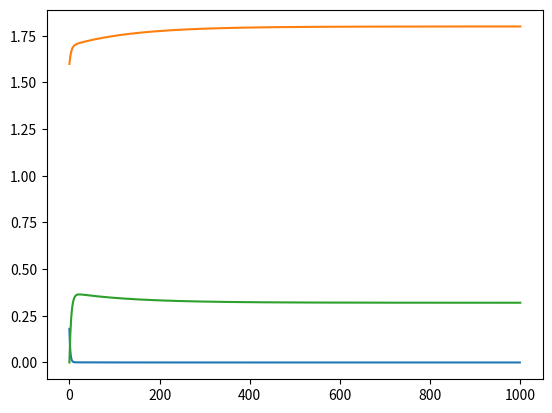

This figure's Python source:
# -*- coding: utf-8 -*-
"""ex2_principles_of_learning.ipynb

Automatically generated by Colaboratory.

Original file is located at
    https://colab.research.google.com/<link-removed>

#그래프 연산
"""

import numpy as np

class add_graph:
  def __init__(self):
    pass
  def forward(self, x, y):
    return x + y
  def backward(self, dout):
    dx = 1 * dout
    dy = 1 * dout
    return dx, dy

class mult_graph:
  def __init__(self):
    self.x = None
    self.y = None
  def forward(self, x, y):
    self.x = x
    self.y = y
    return x * y
  def backward(self, dout):
    dx = self.y * dout
    dy = self.x * dout
    return dx, dy

class mse_graph:
  def __init__(self):
    self.loss = None
    self.x = None
    self.y = None
    self.t = None
  def forward(self, y, t):
    self.t = t
    self.y = y
    self.loss = np.square(t - y).sum() / t.shape[0]
    return self.loss
  def backward(self, x, dout = 1):
    data_size = self.t.shape[0]
    dweight_mse = ((self.y - self.t) * x).sum() * 2 / data_size
    dbias_mse = (self.y - self.t).sum() * 2 / data_size
    return dweight_mse, dbias_mse

apple = 100
apple_cnt = 2
orange = 150
orange_cnt = 3
tax = 1.1

mult_apple_graph = mult_graph()
mult_orange_graph = mult_graph()
add_apple_orange_graph = add_graph()
mult_tax_graph = mult_graph()

apple_price = mult_apple_graph.forward(apple, apple_cnt)
orange_price = mult_orange_graph.forward(orange, orange_cnt)
price = add_apple_orange_graph.forward(apple_price, orange_price)
taxed_price = mult_tax_graph.forward(price, tax)

print(f'{taxed_price:.15g}')

dtaxed_price = 1
dprice, dtax = mult_tax_graph.backward(dtaxed_price)
dapple_price, dorange_price = add_apple_orange_graph.backward(dprice)
dorange, dorange_cnt = mult_orange_graph.backward(dorange_price)
dapple, dapple_cnt = mult_apple_graph.backward(dapple_price)

print('dapple', dapple)
print('dapple_num', dapple_cnt)
print('dorange', dorange)
print('dorange_num', dorange_cnt)

def celsius_to_fahrenheit(x):
  return 1.8 * x + 32

# initial parameters
weight = np.random.uniform(0, 5, 1)[0]
bias = 0

data_C = np.arange(1, 100)
data_F = celsius_to_fahrenheit(data_C)
scaled_data_C = data_C / 100
scaled_data_F = data_F / 100

weight_graph = mult_graph()
bias_graph = add_graph()

# prediction
weighted_data = weight_graph.forward(weight, scaled_data_C)
predicted_data = bias_graph.forward(weighted_data, bias)

# the amplitude of weight/bias' effect on prediction
dpredicted_data = 1
dweighted_data, dbias = bias_graph.backward(dpredicted_data)
dweight, dscaled_data_C = weight_graph.backward(dweighted_data)
print(dweight)
print(dbias)

# Calculate Mean Squared Error(MSE)
mseGraph = mse_graph()
mse = mseGraph.forward(predicted_data, scaled_data_F)

# Dirrentiate MSE with respect to weight and bias
weight_mse_gradient, bias_mse_gradient = mseGraph.backward(scaled_data_C)
print(weight_mse_gradient)
print(bias_mse_gradient)

learning_rate = 0.1
# weight_mse_gradient: The more distance with ideal weight the predicted weight has, the larger value the derivative of MSE with respect to weight has
# np.average(dweight): We want learned_weight to change its value as much as the amplitude of weight's effect on prediction
learned_weight = weight - learning_rate * weight_mse_gradient * np.average(dweight)
print('weight', weight)
print('learned_weight', learned_weight)

learned_bias = bias - learning_rate * bias_mse_gradient * dbias
print('bias', bias)
print('learned_bias', learned_bias)

# [redacted]



# learning_rate = 0.1
# learned_weight = weight
# learned_bias = bias

# for i in range(1000):
#   weighted_data = weight_graph.forward(learned_weight, scaled_data_C)
#   predict_data = bias_graph.forward(weighted_data, learned_bias)

#   mseGraph = mse_graph()
#   mse = mseGraph.forward(predict_data, scaled_data_F)
#   weight_mse_gradient, _ = mseGraph.backward(scaled_data_C)

#   learned_weight -= learning_rate * weight_mse_gradient * np.average(dweight)


#   weighted_data = weight_graph.forward(learned_weight, scaled_data_C)
#   predict_data = bias_graph.forward(weighted_data, learned_bias)

#   mseGraph = mse_graph()
#   mse = mseGraph.forward(predict_data, scaled_data_F)
#   _, bias_mse_gradient = mseGraph.backward(scaled_data_C)

#   learned_bias -= learning_rate * bias_mse_gradient * dbias

# print(f"{learned_weight:.15g}")
# print(f"{learned_bias:.15g}")

error_list = []
weight_list = []
bias_list = []

for i in range(1000):
  #forward
  weighted_data = weight_graph.forward(weight, scaled_data_C)
  predicted_data = bias_graph.forward(weighted_data, bias)
  #backward
  dpredict_data = 1
  dweighted_data, dbias = bias_graph.backward(dpredict_data)
  dweight, dscaled_data_C = weight_graph.backward(dweighted_data)
  #mse
  mse = mseGraph.forward(predicted_data, scaled_data_F)
  error_list.append(mse)
  weight_mse_gradient, bias_mse_gradient = mseGraph.backward(scaled_data_C)
  #learning
  weight_list.append(weight)
  weight -= learning_rate * weight_mse_gradient * np.average(dweight)
  bias_list.append(bias)
  bias -= learning_rate * bias_mse_gradient * dbias
weight_list.append(weight)
bias_list.append(bias)

print(weight)
print(bias)

print(error_list[-1])

import matplotlib.pyplot as plt

plt.plot(error_list)
plt.show()

plt.plot(weight_list)
plt.show()

plt.plot(bias_list)
plt.show()